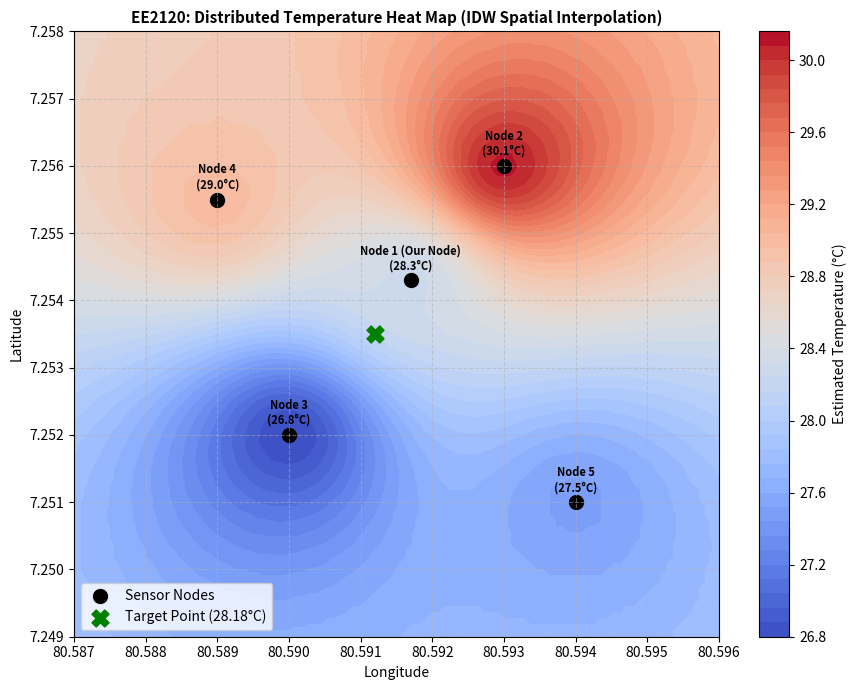

Reproduce this figure in Python.
import numpy as np
import matplotlib.pyplot as plt

# 1. Distributed Sensor Nodes Data (Latitude, Longitude, Fused Temperature)
# Node 1 is our node (UoP EEE Dept)
nodes = {
    "Node 1 (Our Node)": {"lat": 7.2543, "lon": 80.5917, "temp": 28.3},
    "Node 2": {"lat": 7.2560, "lon": 80.5930, "temp": 30.1},
    "Node 3": {"lat": 7.2520, "lon": 80.5900, "temp": 26.8},
    "Node 4": {"lat": 7.2555, "lon": 80.5890, "temp": 29.0},
    "Node 5": {"lat": 7.2510, "lon": 80.5940, "temp": 27.5}
}

# Extract node arrays
node_lats = np.array([data["lat"] for data in nodes.values()])
node_lons = np.array([data["lon"] for data in nodes.values()])
node_temps = np.array([data["temp"] for data in nodes.values()])

# 2. Inverse Distance Weighting (IDW) Function
def idw_estimation(x_target, y_target, x_nodes, y_nodes, values, p=2):
    """
    T(x,y) = sum(T_i / d_i^p) / sum(1 / d_i^p)
    """
    distances = np.sqrt((x_nodes - x_target)**2 + (y_nodes - y_target)**2)
    
    # If the target point is exactly on a sensor node
    if np.any(distances == 0):
        return values[np.argmin(distances)]
    
    weights = 1.0 / (distances ** p)
    estimated_temp = np.sum(weights * values) / np.sum(weights)
    return round(estimated_temp, 2)

# 3. Estimate Temperature at an Unknown Coordinate
target_lat, target_lon = 7.2535, 80.5912
predicted_temp = idw_estimation(target_lat, target_lon, node_lats, node_lons, node_temps)

print("="*60)
print(f"DISTRIBUTED TEMPERATURE ESTIMATION (TASK 5)")
print("="*60)
print(f"Target Location Coordinates: ({target_lat}, {target_lon})")
print(f"Estimated Temperature (IDW Method): {predicted_temp} °C")
print("="*60)

# 4. Generate Spatial Heat Map
grid_lat = np.linspace(min(node_lats) - 0.002, max(node_lats) + 0.002, 100)
grid_lon = np.linspace(min(node_lons) - 0.002, max(node_lons) + 0.002, 100)
grid_lon_mesh, grid_lat_mesh = np.meshgrid(grid_lon, grid_lat)

grid_temp = np.zeros(grid_lat_mesh.shape)

for i in range(grid_lat_mesh.shape[0]):
    for j in range(grid_lat_mesh.shape[1]):
        grid_temp[i, j] = idw_estimation(
            grid_lat_mesh[i, j], grid_lon_mesh[i, j],
            node_lats, node_lons, node_temps
        )

# Plotting Heat Map
plt.figure(figsize=(9, 7))
contour = plt.contourf(grid_lon_mesh, grid_lat_mesh, grid_temp, levels=50, cmap='coolwarm')
plt.colorbar(contour, label='Estimated Temperature (°C)')

# Plot Sensor Nodes
plt.scatter(node_lons, node_lats, color='black', marker='o', s=100, label='Sensor Nodes')
for name, data in nodes.items():
    plt.annotate(f"{name}\n({data['temp']}°C)", (data['lon'], data['lat']),
                 textcoords="offset points", xytext=(0,8), ha='center', fontsize=8, weight='bold')

# Plot Target Unknown Coordinate
plt.scatter(target_lon, target_lat, color='green', marker='X', s=150, label=f'Target Point ({predicted_temp}°C)')

plt.title('EE2120: Distributed Temperature Heat Map (IDW Spatial Interpolation)', fontsize=11, fontweight='bold')
plt.xlabel('Longitude')
plt.ylabel('Latitude')
plt.legend(loc='lower left')
plt.grid(True, linestyle='--', alpha=0.5)
plt.tight_layout()

# Save Map Image
plt.savefig('spatial_temperature_heatmap.png', dpi=300)
print("[SUCCESS] Spatial Heat Map saved as 'spatial_temperature_heatmap.png'")
plt.show()
